Photos from the image-classification dataset "Tomato_Dataset" in the GitHub repository DyArdh/Tomato_Dataset. Its 6 classes are: tomato early blight, tomato leaf mold, tomato spider mites two spotted spider mite, tomato target spot, tomato mosaic virus, tomato healthy.

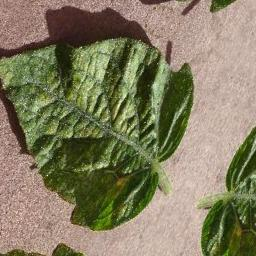
Label: tomato mosaic virus

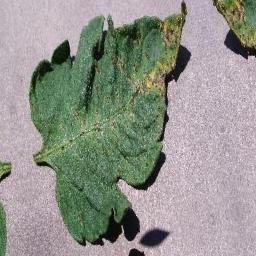
Label: tomato spider mites two spotted spider mite

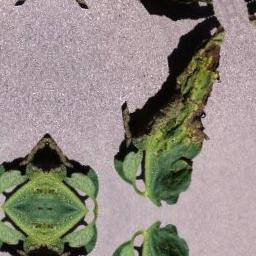
Label: tomato leaf mold

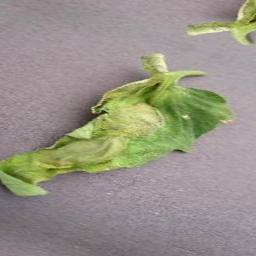
Label: tomato early blight

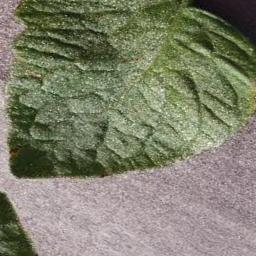
Label: tomato target spot

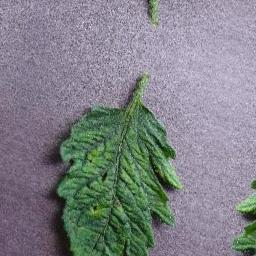
Label: tomato target spot
